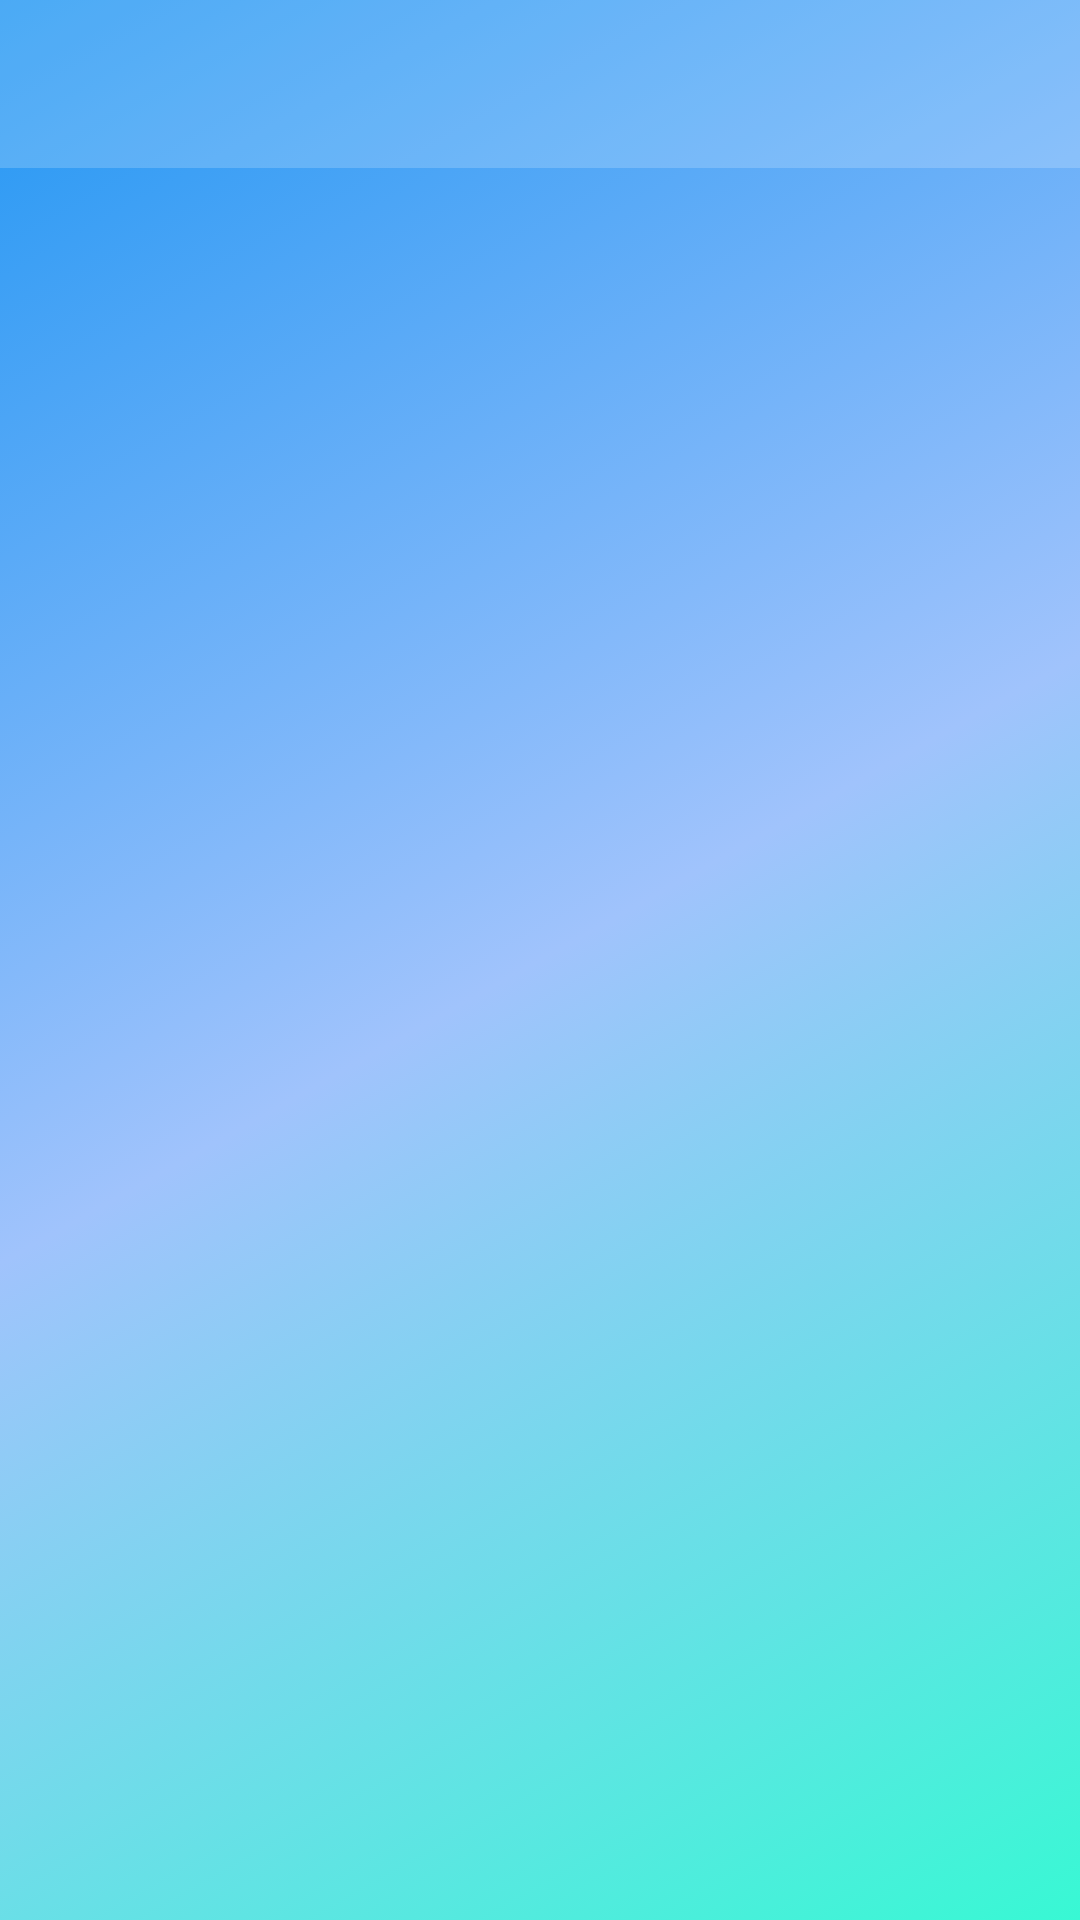

Reconstruct the res/layout file that produces this screen, plus the resources it refers to.
<!-- AndroidManifest.xml: application theme Theme.AppCompat.Light.NoActionBar -->
<!-- res/layout/activity_richieste.xml -->
<?xml version="1.0" encoding="utf-8"?>
<LinearLayout xmlns:android="http://schemas.android.com/apk/res/android"
    xmlns:app="http://schemas.android.com/apk/res-auto"
    xmlns:tools="http://schemas.android.com/tools"
    android:layout_width="match_parent"
    android:layout_height="match_parent"
    android:background="@drawable/gradient_animation"
    android:id="@+id/layout_richieste"
    android:orientation="vertical"
    tools:context=".Application.Activity.Richieste">
    <include
        layout="@layout/appbar"/>
    <ListView
        android:id="@+id/listviewrichieste"
        android:layout_width="match_parent"
        android:layout_height="match_parent"
        android:divider="@null"
        android:dividerHeight="0dp">
    </ListView>


</LinearLayout>
<!-- res/layout/appbar.xml (included above) -->
<?xml version="1.0" encoding="utf-8"?>
<androidx.appcompat.widget.Toolbar xmlns:android="http://schemas.android.com/apk/res/android"
    android:layout_width="match_parent"
    android:layout_height="?attr/actionBarSize"
    android:background="@color/semitransparent"
    android:id="@+id/myToolBar"
    >

</androidx.appcompat.widget.Toolbar>
<!-- resources referenced by this layout -->
<resources>
  <color name="semitransparent">#30ffffff</color>
  <!-- drawable gradient_animation (drawable) -->
  <?xml version="1.0" encoding="utf-8"?>
  <animation-list xmlns:android="http://schemas.android.com/apk/res/android">
      <item android:duration="5000"
             android:drawable="@drawable/gradient_start" />
  
      <item android:duration="5000"
          android:drawable="@drawable/gradient_center" />
  
      <item android:duration="5000"
          android:drawable="@drawable/gradient_end" />
  </animation-list>
  <!-- drawable gradient_start (drawable) -->
  <?xml version="1.0" encoding="utf-8"?>
  <shape xmlns:android="http://schemas.android.com/apk/res/android">
      <gradient
          android:type="linear"
          android:startColor="@color/colorGradientStart"
          android:centerColor="@color/colorGradientCenter"
          android:endColor="@color/colorGradientEnd"
          android:angle="315" />
  </shape>
  <!-- drawable gradient_center (drawable) -->
  <?xml version="1.0" encoding="utf-8"?>
  <shape xmlns:android="http://schemas.android.com/apk/res/android">
      <gradient
          android:type="linear"
          android:startColor="@color/colorGradientCenter"
          android:centerColor="@color/colorGradientEnd"
          android:endColor="@color/colorGradientStart"
          android:angle="315" />
  </shape>
  <!-- drawable gradient_end (drawable) -->
  <?xml version="1.0" encoding="utf-8"?>
  <shape xmlns:android="http://schemas.android.com/apk/res/android">
      <gradient
          android:type="linear"
          android:startColor="@color/colorGradientEnd"
          android:centerColor="@color/colorGradientStart"
          android:endColor="@color/colorGradientCenter"
          android:angle="315" />
  </shape>
  <color name="colorGradientStart">#FF2196F3</color>
  <color name="colorGradientCenter">#A0C3FC</color>
  <color name="colorGradientEnd">#38F8D4</color>
</resources>
